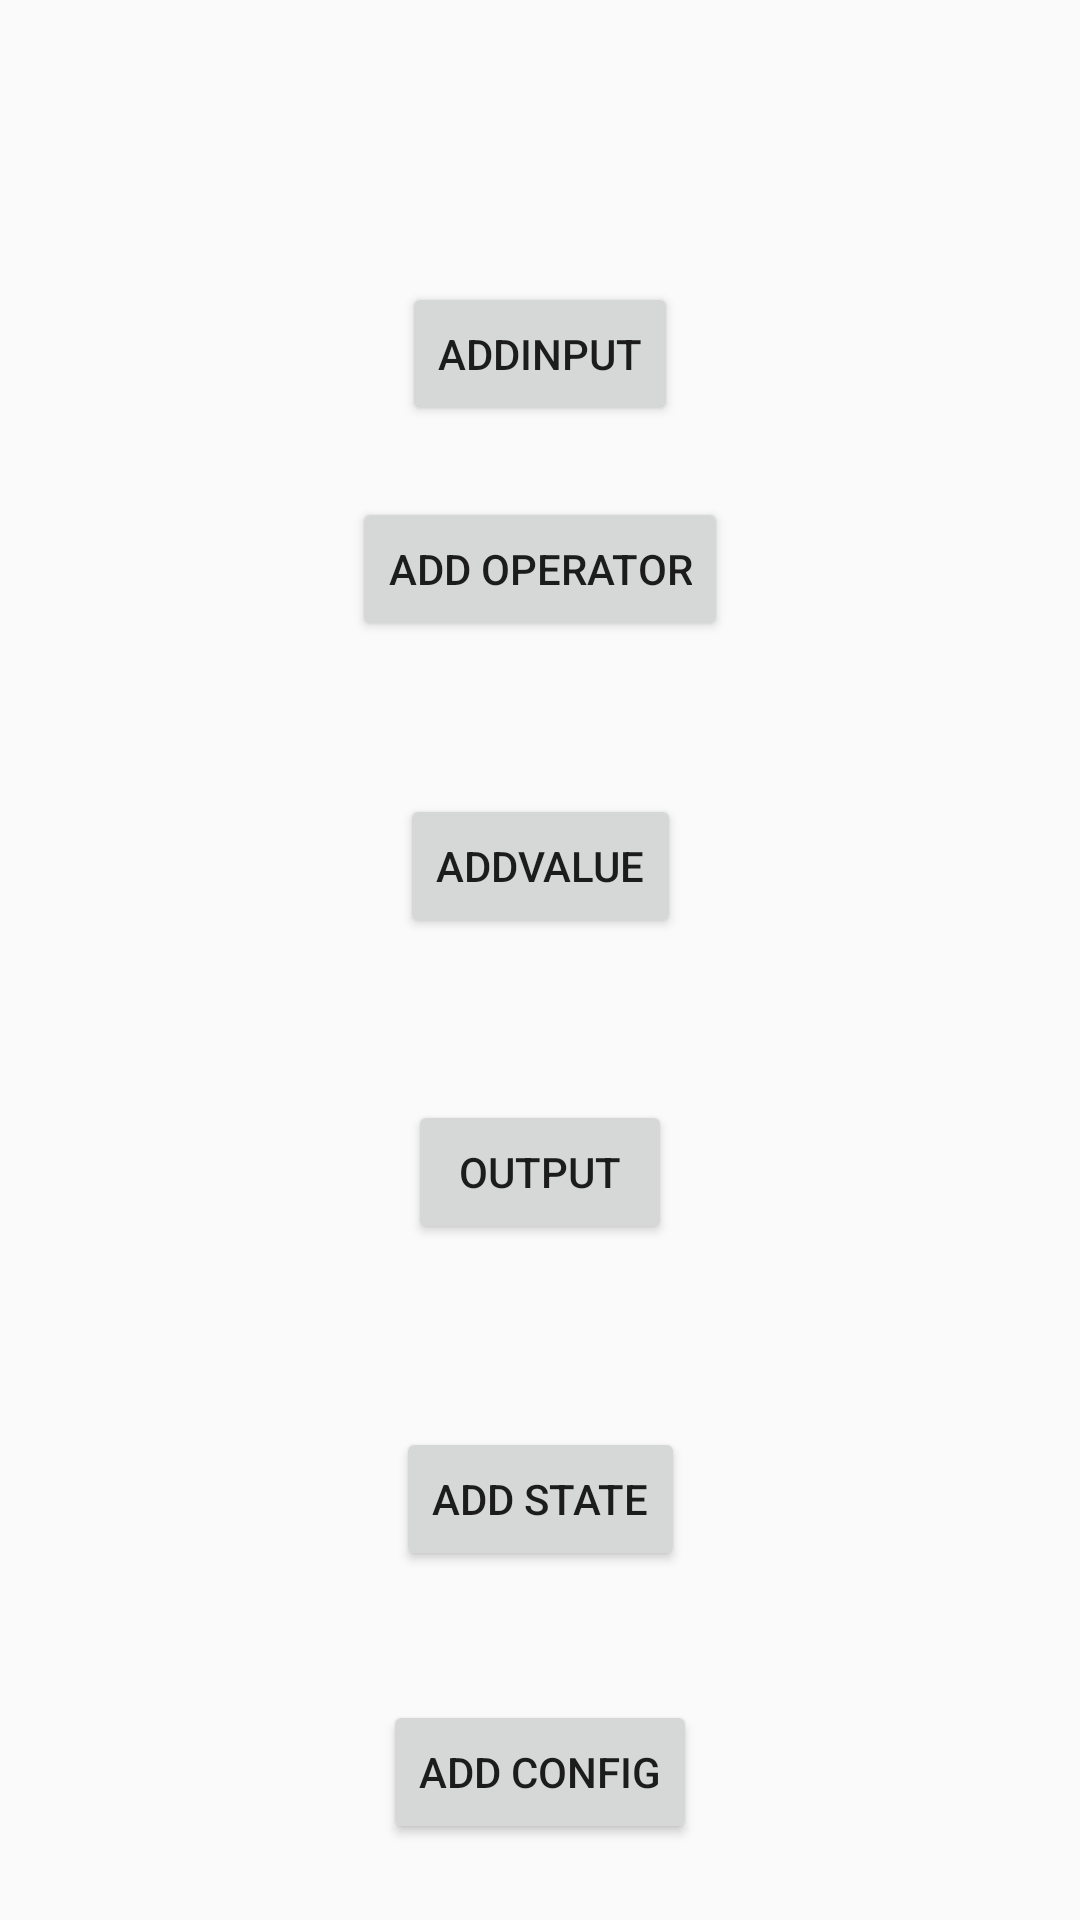

Here is an Android app screen rendered from its layout file. Give the layout XML and the strings, colors and styles it references.
<!-- AndroidManifest.xml: application theme AppTheme -->
<!-- res/layout/content_device_config.xml -->
<?xml version="1.0" encoding="utf-8"?>
<androidx.constraintlayout.widget.ConstraintLayout xmlns:android="http://schemas.android.com/apk/res/android"
    xmlns:app="http://schemas.android.com/apk/res-auto"
    xmlns:tools="http://schemas.android.com/tools"
    android:layout_width="match_parent"
    android:layout_height="match_parent"
    app:layout_behavior="@string/appbar_scrolling_view_behavior"
    tools:context=".DeviceConfig"
    tools:showIn="@layout/activity_device_config">

    <Button
        android:id="@+id/addConfig"
        android:layout_width="wrap_content"
        android:layout_height="wrap_content"
        android:layout_marginTop="584dp"
        android:layout_marginBottom="43dp"
        android:onClick="onClick"
        android:text="@string/add_config"
        app:layout_constraintBottom_toBottomOf="parent"
        app:layout_constraintEnd_toEndOf="parent"
        app:layout_constraintHorizontal_bias="0.5"
        app:layout_constraintStart_toStartOf="parent"
        app:layout_constraintTop_toTopOf="parent" />

    <Button
        android:id="@+id/addInput"
        android:layout_width="wrap_content"
        android:layout_height="wrap_content"
        android:layout_marginTop="94dp"
        android:onClick="onClick"
        android:text="@string/addInput"
        app:layout_constraintEnd_toEndOf="parent"
        app:layout_constraintHorizontal_bias="0.5"
        app:layout_constraintStart_toStartOf="parent"
        app:layout_constraintTop_toTopOf="parent" />

    <Button
        android:id="@+id/addValue"
        android:layout_width="wrap_content"
        android:layout_height="wrap_content"
        android:layout_marginTop="282dp"
        android:layout_marginBottom="345dp"
        android:onClick="onClick"
        android:text="@string/addValue"
        app:layout_constraintBottom_toBottomOf="parent"
        app:layout_constraintEnd_toEndOf="parent"
        app:layout_constraintHorizontal_bias="0.5"
        app:layout_constraintStart_toStartOf="parent"
        app:layout_constraintTop_toTopOf="parent" />

    <Button
        android:id="@+id/addOutput"
        android:layout_width="wrap_content"
        android:layout_height="wrap_content"
        android:layout_marginTop="384dp"
        android:layout_marginBottom="243dp"
        android:onClick="onClick"
        android:text="@string/addOutput"
        app:layout_constraintBottom_toBottomOf="parent"
        app:layout_constraintEnd_toEndOf="parent"
        app:layout_constraintHorizontal_bias="0.5"
        app:layout_constraintStart_toStartOf="parent"
        app:layout_constraintTop_toTopOf="parent" />

    <Button
        android:id="@+id/addState"
        android:layout_width="wrap_content"
        android:layout_height="wrap_content"
        android:layout_marginTop="493dp"
        android:layout_marginBottom="134dp"
        android:onClick="onClick"
        android:text="@string/addState"
        app:layout_constraintBottom_toBottomOf="parent"
        app:layout_constraintEnd_toEndOf="parent"
        app:layout_constraintHorizontal_bias="0.5"
        app:layout_constraintStart_toStartOf="parent"
        app:layout_constraintTop_toTopOf="parent" />

    <Button
        android:id="@+id/addOperator"
        android:layout_width="wrap_content"
        android:layout_height="wrap_content"
        android:layout_marginTop="183dp"
        android:layout_marginBottom="444dp"
        android:onClick="onClick"
        android:text="@string/add_operator"
        app:layout_constraintBottom_toBottomOf="parent"
        app:layout_constraintEnd_toEndOf="parent"
        app:layout_constraintHorizontal_bias="0.5"
        app:layout_constraintStart_toStartOf="parent"
        app:layout_constraintTop_toTopOf="parent" />
</androidx.constraintlayout.widget.ConstraintLayout>
<!-- res/layout/activity_device_config.xml (included above) -->
<?xml version="1.0" encoding="utf-8"?>
<androidx.coordinatorlayout.widget.CoordinatorLayout xmlns:android="http://schemas.android.com/apk/res/android"
    xmlns:app="http://schemas.android.com/apk/res-auto"
    xmlns:tools="http://schemas.android.com/tools"
    android:layout_width="match_parent"
    android:layout_height="match_parent"
    tools:context=".DeviceConfig">

    <com.google.android.material.appbar.AppBarLayout
        android:layout_width="match_parent"
        android:layout_height="wrap_content"
        android:theme="@style/AppTheme.AppBarOverlay">

        <androidx.appcompat.widget.Toolbar
            android:id="@+id/toolbar"
            android:layout_width="match_parent"
            android:layout_height="?attr/actionBarSize"
            android:background="?attr/colorPrimary"
            app:popupTheme="@style/AppTheme.PopupOverlay" />

    </com.google.android.material.appbar.AppBarLayout>

    <include layout="@layout/content_device_config" />

</androidx.coordinatorlayout.widget.CoordinatorLayout>
<!-- resources referenced by this layout -->
<resources>
  <string name="addInput">addInput</string>
  <string name="addOutput">Output</string>
  <string name="addState">Add State</string>
  <string name="addValue">addValue</string>
  <string name="add_config">Add Config</string>
  <string name="add_operator">Add Operator</string>
  <style name="AppTheme.AppBarOverlay" parent="ThemeOverlay.AppCompat.Dark.ActionBar" />
  <style name="AppTheme.PopupOverlay" parent="ThemeOverlay.AppCompat.Light" />
  <style name="AppTheme" parent="Theme.AppCompat.Light.DarkActionBar">
          
          <item name="colorPrimary">@color/colorPrimary</item>
          <item name="colorPrimaryDark">@color/colorPrimaryDark</item>
          <item name="colorAccent">@color/colorAccent</item>
      </style>
  <color name="colorPrimary">#008577</color>
  <color name="colorPrimaryDark">#00574B</color>
  <color name="colorAccent">#D81B60</color>
</resources>
